Run: headless pygame with SDL's dummy video driver; simulated clock (each Clock.tick advances the game by its frame time, no real sleeping); random seed 0; keys injected as events and as key.get_pressed() state; no mouse input.
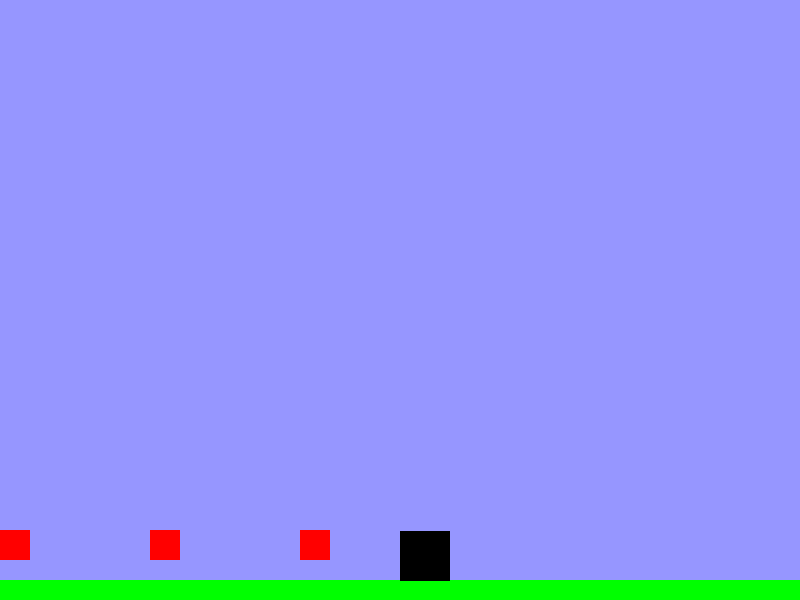
Frame 1 of 4 · flips 1–60 · no input
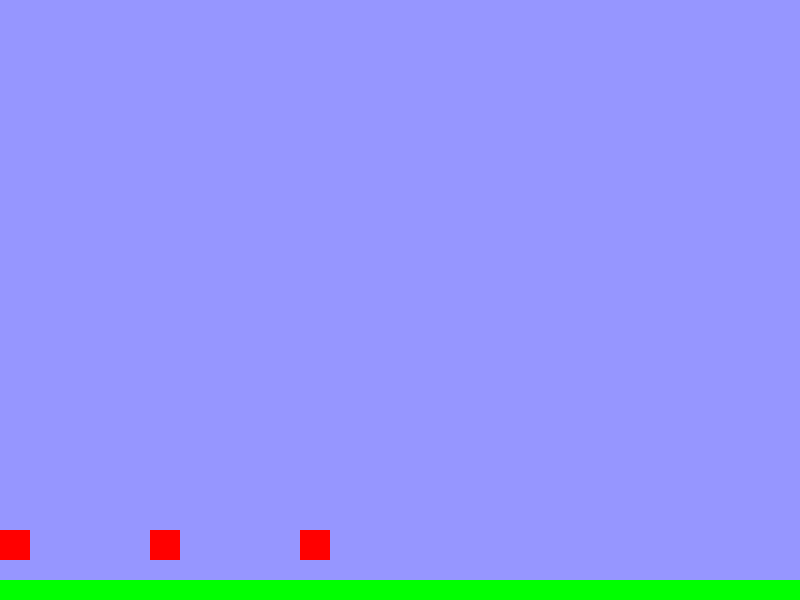
Frame 2 of 4 · flips 61–180 · tapped SPACE, RETURN · held RIGHT (→), D
Frame 3 of 4 · flips 181–300 · held DOWN (↓), S · screen unchanged from frame 2, image omitted
Frame 4 of 4 · flips 301–420 · held LEFT (←), A, UP (↑), W · screen unchanged from frame 3, image omitted

The pygame program that drew these frames:

import pygame
import sys

# Iniciamos pygame 
pygame.init()

# Configuracion de pantalla 
ancho_de_pantalla = 800
altura_de_pantalla = 600
screen = pygame.display.set_mode((ancho_de_pantalla, altura_de_pantalla))
pygame.display.set_caption("Jump Score Game")

# Colores
blue = (255, 255, 255)
black = (0, 0, 0)
blue = (150, 150, 255)
green = (0, 255, 0)
red = (255, 0, 0)

# Jugador 
ancho_del_jugador = 50
altura_del_jugador  = 50
jugador = pygame.Rect(ancho_de_pantalla // 2, altura_de_pantalla // 2, ancho_del_jugador, altura_del_jugador)
velocidad_del_jugador = 5

# Altura máxima del salto
altura_del_salto = 15 

# Movimientos 
movimiento_en_x = 0
movimiento_en_y = 0
tiempo_en_aire = 0

# Gravedad
gravedad = 0.5

# Plataformas
lista_de_plataformas = []
altura_de_plataforma = 20
ancho_de_plataforma = 200
posicion_de_plataforma = altura_de_pantalla - altura_de_plataforma

for i in range(5):
    plataforma = pygame.Rect(i * ancho_de_plataforma, posicion_de_plataforma, ancho_de_plataforma, altura_de_plataforma)
    lista_de_plataformas.append(plataforma)

# Obstaculos 
lista_de_obstaculos = []
ancho = 30
alto = 30

for i in range(3):
    obstaculos = pygame.Rect(i * 150, posicion_de_plataforma - alto - 20, ancho, alto)
    lista_de_obstaculos.append(obstaculos)

# Bucle principal del juego 
running = True
while running:
    # Fondo de pantalla 
    screen.fill(blue)

    # Eventos 
    for event in pygame.event.get():
        if event.type == pygame.QUIT:
            running = False

    # Asignacion de teclas 
    teclas = pygame.key.get_pressed()

    # Movimientos 
    if teclas[pygame.K_LEFT]:
        movimiento_en_x = -velocidad_del_jugador
    if teclas[pygame.K_RIGHT]:
        movimiento_en_x = velocidad_del_jugador
    # Salto
    if teclas[pygame.K_UP] and tiempo_en_aire == 0:
        movimiento_en_y = -altura_del_salto
        tiempo_en_aire = 1

    movimiento_en_x *= 0.9
    
    # Gravedad del jugador
    if movimiento_en_y < 8:
        movimiento_en_y += gravedad 

    # Verificar colisiones 
    for platform in lista_de_plataformas:
        if jugador.colliderect(platform):
            movimiento_en_y = 0
            tiempo_en_aire = 0
            jugador.bottom = platform.top

    # Verificar colisiones con obstaculos 
    for obstacle in lista_de_obstaculos:
        if jugador.colliderect(obstacle):
            jugador.x = obstacle.left - jugador.width
            movimiento_en_x = 0
    
    # Incrementar el contador de tiempo en el aire
    if tiempo_en_aire > 0:
        tiempo_en_aire += 1

    # Posicion del jugador 
    jugador.x += movimiento_en_x
    jugador.y += movimiento_en_y

    # Dibujos de las plataformas y obstaculos
    for platform in lista_de_plataformas:
        pygame.draw.rect(screen, green, platform)

    for obstacle in lista_de_obstaculos:
        pygame.draw.rect(screen, red, obstacle)

    # Dibujo del jugador 
    pygame.draw.rect(screen, black, jugador)

    # Actualizador de pantalla
    pygame.display.update()

    # Limite de 60 FPS
    pygame.time.Clock().tick(60)

# Salir del juego 
pygame.quit()
sys.exit()
